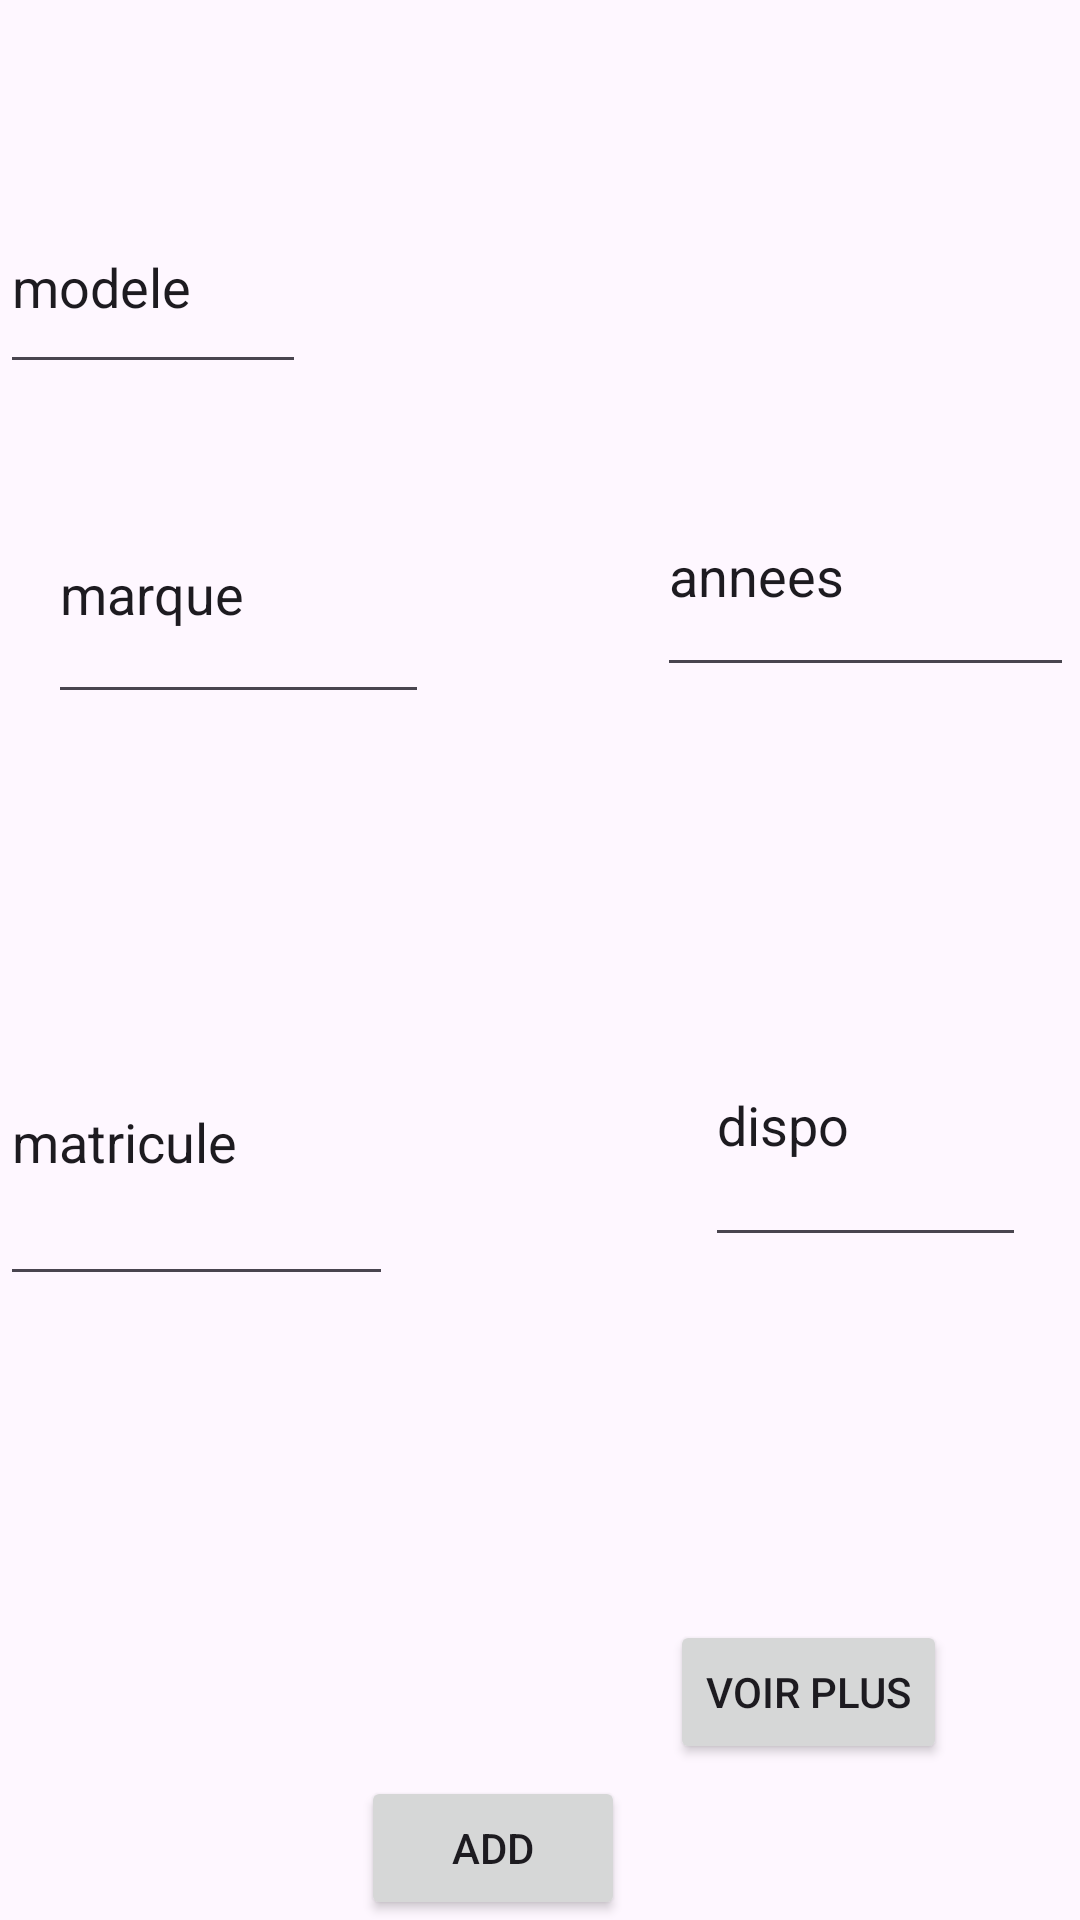

Produce the Android XML layout that renders to this screen, including the resource entries it uses.
<!-- AndroidManifest.xml: application theme Theme.Projet_Location -->
<!-- res/layout/ajout.xml -->
<?xml version="1.0" encoding="utf-8"?>
<androidx.constraintlayout.widget.ConstraintLayout xmlns:android="http://schemas.android.com/apk/res/android"
    xmlns:app="http://schemas.android.com/apk/res-auto"
    xmlns:tools="http://schemas.android.com/tools"
    android:layout_width="match_parent"
    android:layout_height="match_parent"
    android:background="@color/bleu2">

    <EditText
        android:id="@+id/textView"
        android:layout_width="127dp"
        android:layout_height="83dp"
        android:layout_marginStart="16dp"
        android:layout_marginBottom="27dp"
        android:text="marque"
        app:layout_constraintBottom_toTopOf="@+id/textView2"
        app:layout_constraintStart_toStartOf="@+id/textView2"
        app:layout_constraintTop_toBottomOf="@+id/textView4"
        tools:ignore="UnknownIdInLayout" />

    <EditText
        android:id="@+id/textView2"
        android:layout_width="131dp"
        android:layout_height="106dp"
        android:layout_marginTop="88dp"
        android:text="matricule"

        app:layout_constraintStart_toStartOf="parent"
        app:layout_constraintTop_toBottomOf="@+id/textView"
        tools:ignore="MissingConstraints" />


    <Button
        android:id="@+id/button"
        android:layout_width="wrap_content"
        android:layout_height="wrap_content"
        android:layout_marginTop="160dp"


        android:text="ADD"
        app:layout_constraintBottom_toBottomOf="parent"
        app:layout_constraintEnd_toEndOf="parent"
        app:layout_constraintHorizontal_bias="0.442"
        app:layout_constraintHorizontal_chainStyle="packed"
        app:layout_constraintStart_toStartOf="parent"
        app:layout_constraintTop_toBottomOf="@+id/textView2"
        app:layout_constraintVertical_bias="1.0" />

    <EditText
        android:id="@+id/textView10"
        android:layout_width="102dp"
        android:layout_height="68dp"
        android:layout_marginTop="60dp"
        android:text="modele"
        app:layout_constraintTop_toTopOf="parent"
        tools:layout_editor_absoluteX="16dp"
        tools:ignore="MissingConstraints" />

    <EditText
        android:id="@+id/textView12"
        android:layout_width="139dp"
        android:layout_height="77dp"
        android:layout_marginStart="76dp"
        android:layout_marginTop="24dp"
        android:text="annees"
        app:layout_constraintStart_toEndOf="@+id/textView"
        app:layout_constraintTop_toBottomOf="@+id/textView10" />

    <EditText
        android:id="@+id/textView14"
        android:layout_width="107dp"
        android:layout_height="91dp"
        android:layout_marginStart="104dp"
        android:layout_marginTop="64dp"
        android:text="dispo"

        app:layout_constraintBottom_toTopOf="@+id/button"
        app:layout_constraintStart_toEndOf="@+id/textView2"
        app:layout_constraintTop_toBottomOf="@+id/textView12"
        app:layout_constraintVertical_bias="0.168" />

    <Button
        android:id="@+id/button6"
        android:layout_width="wrap_content"
        android:layout_height="wrap_content"
        android:text="voir plus"
        app:layout_constraintBottom_toBottomOf="parent"
        app:layout_constraintEnd_toEndOf="parent"
        app:layout_constraintHorizontal_bias="0.834"
        app:layout_constraintStart_toStartOf="parent"
        app:layout_constraintTop_toTopOf="parent"
        app:layout_constraintVertical_bias="0.912" />

</androidx.constraintlayout.widget.ConstraintLayout>
<!-- resources referenced by this layout -->
<resources>
  <style name="Theme.Projet_Location" parent="Base.Theme.Projet_Location" />
  <style name="Base.Theme.Projet_Location" parent="Theme.Material3.DayNight.NoActionBar">
          
          
      </style>
</resources>
